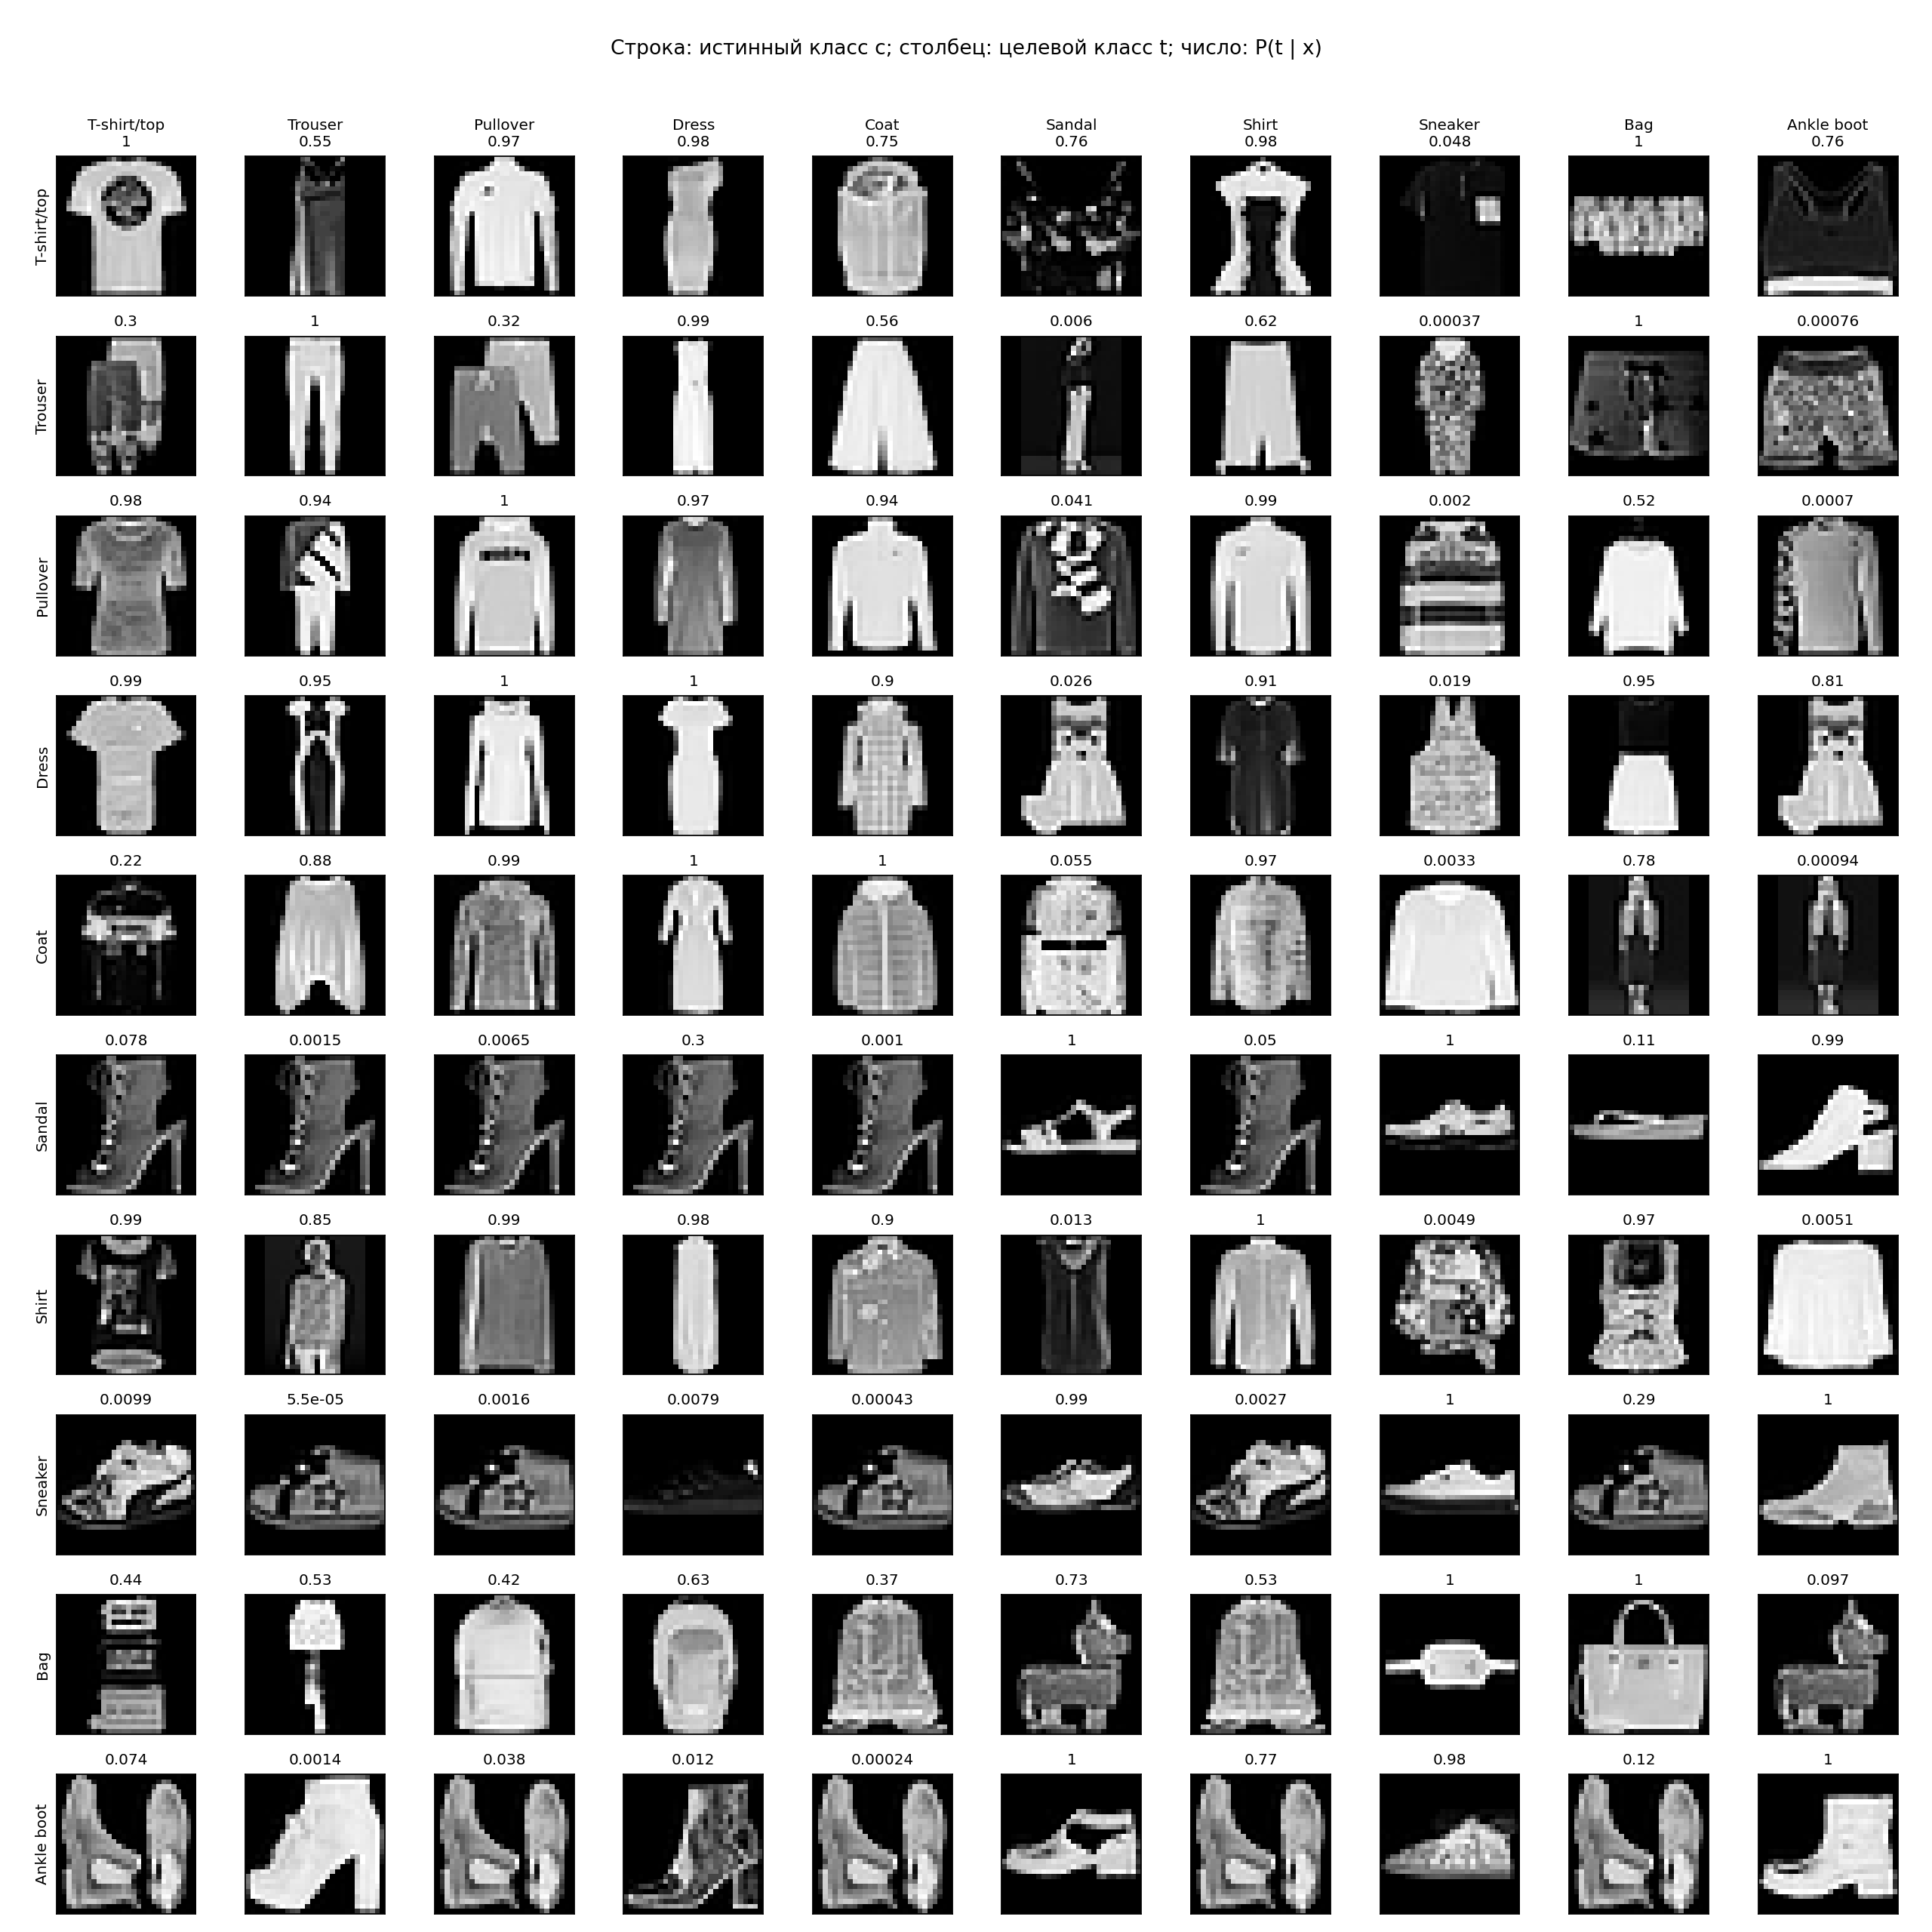

Values plotted in this chart, from the file beside it:
class_c, class_t, test_index, probability, predicted_class
0, 0, 6735, 1, 0
0, 1, 9880, 0.5471, 1
0, 2, 3132, 0.9683, 2
0, 3, 1111, 0.9766, 3
0, 4, 9251, 0.7456, 4
0, 5, 3466, 0.7577, 5
0, 6, 4193, 0.9802, 6
0, 7, 3441, 0.04752, 0
0, 8, 2599, 0.9972, 8
0, 9, 2897, 0.7638, 9
1, 0, 8610, 0.3026, 1
1, 1, 1474, 1.0, 1
1, 2, 9485, 0.3223, 6
1, 3, 787, 0.988, 3
1, 4, 7876, 0.5635, 4
1, 5, 2396, 0.006042, 1
1, 6, 8768, 0.6193, 6
1, 7, 5597, 0.0003651, 3
1, 8, 6331, 0.9965, 8
1, 9, 8156, 0.0007635, 8
2, 0, 732, 0.9782, 0
2, 1, 3880, 0.9389, 1
2, 2, 87, 0.9998, 2
2, 3, 3457, 0.9693, 3
2, 4, 3816, 0.9441, 4
2, 5, 2382, 0.04109, 0
2, 6, 9574, 0.9892, 6
2, 7, 7073, 0.002026, 8
2, 8, 9276, 0.5195, 8
2, 9, 9855, 0.0007022, 2
3, 0, 979, 0.9874, 0
3, 1, 6281, 0.9451, 1
3, 2, 2318, 0.9987, 2
3, 3, 1393, 0.9999, 3
3, 4, 5576, 0.9009, 4
3, 5, 2736, 0.02589, 9
3, 6, 607, 0.911, 6
3, 7, 6676, 0.01856, 8
3, 8, 4394, 0.9463, 8
3, 9, 2736, 0.8068, 9
4, 0, 4251, 0.2174, 6
4, 1, 8621, 0.88, 1
4, 2, 2776, 0.9935, 2
4, 3, 3084, 0.9986, 3
4, 4, 4933, 0.9995, 4
4, 5, 702, 0.05508, 8
4, 6, 2681, 0.9736, 6
4, 7, 2617, 0.003271, 6
4, 8, 3229, 0.7784, 8
4, 9, 3229, 0.0009443, 8
5, 0, 5561, 0.07791, 3
5, 1, 5561, 0.001501, 3
5, 2, 5561, 0.006463, 3
5, 3, 5561, 0.2991, 3
5, 4, 5561, 0.001017, 3
5, 5, 294, 1.0, 5
5, 6, 5561, 0.05046, 3
5, 7, 1953, 0.9996, 7
5, 8, 6504, 0.1083, 5
5, 9, 5082, 0.9933, 9
... 40 more rows
